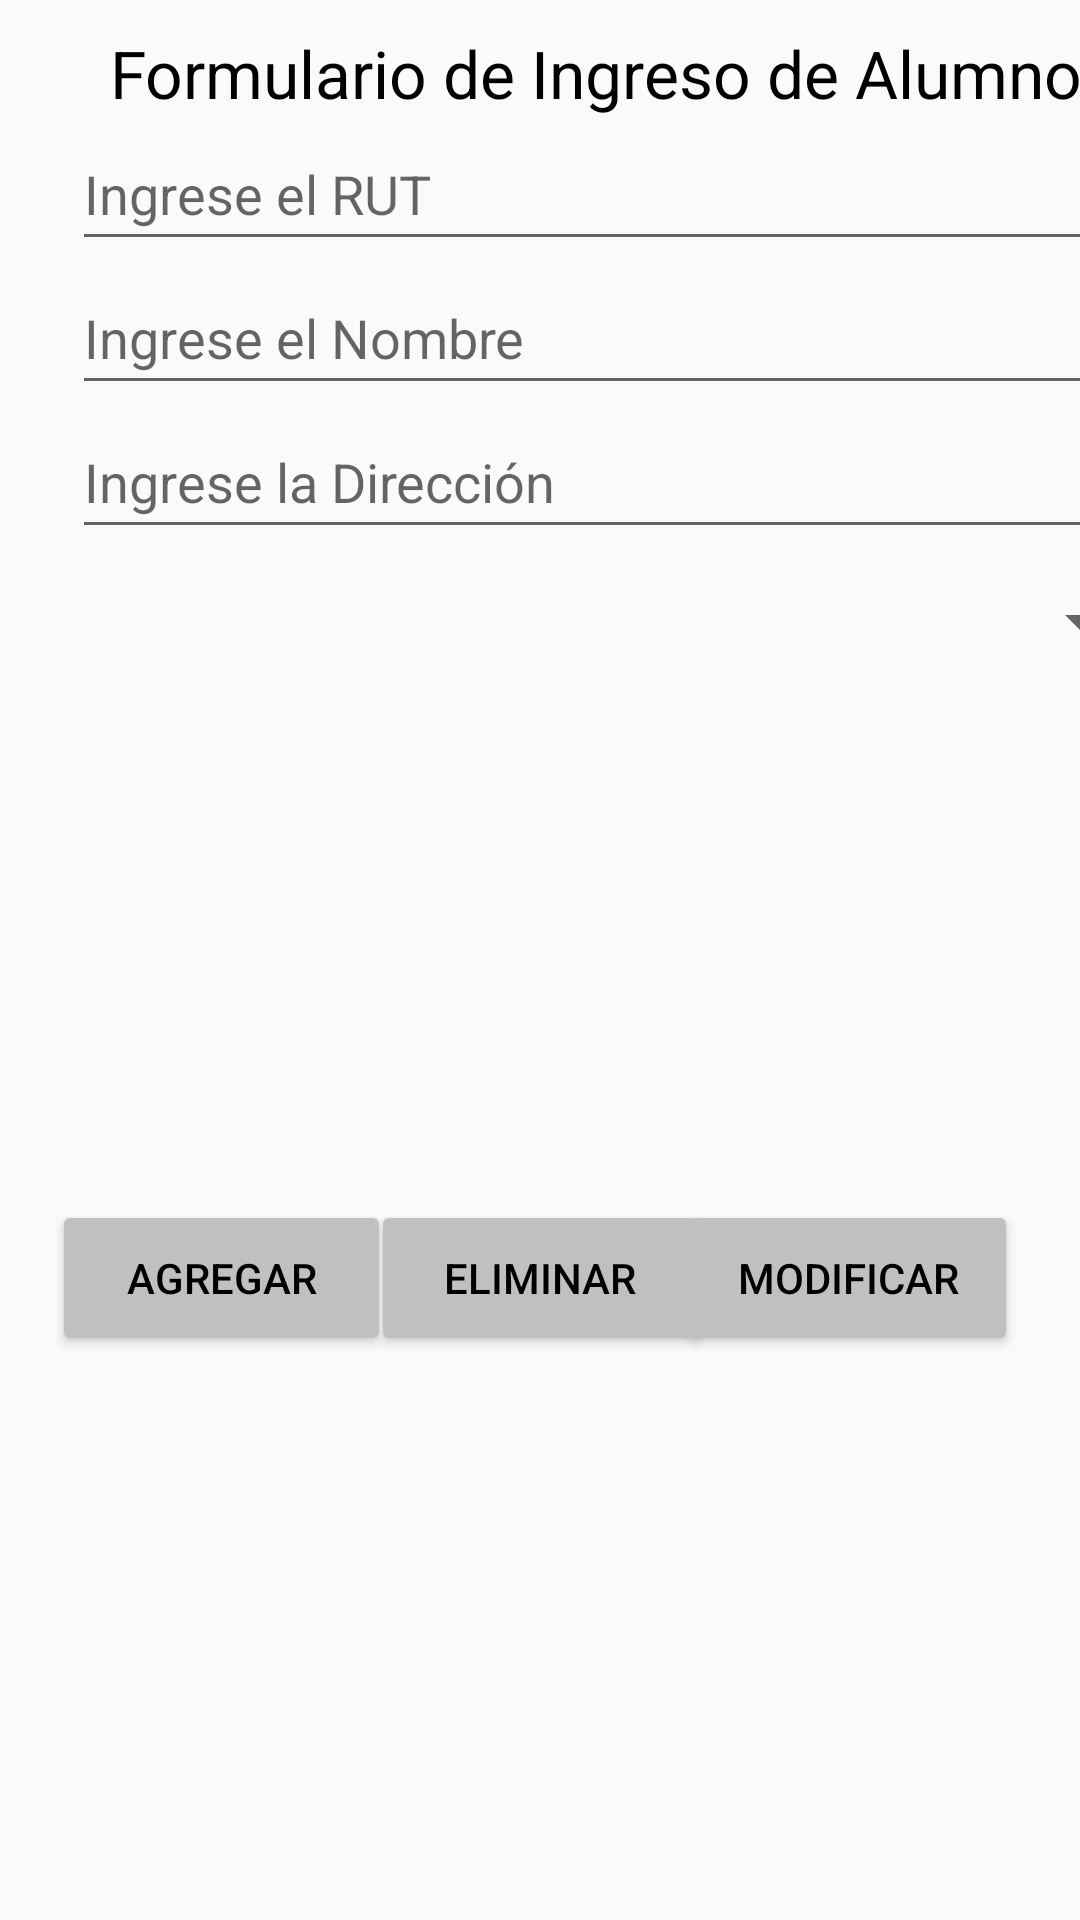

Android layout source for this screen:
<!-- AndroidManifest.xml: application theme Theme.ProyectoGridView -->
<!-- res/layout/activity_main.xml -->
<?xml version="1.0" encoding="utf-8"?>
<android.support.constraint.ConstraintLayout xmlns:android="http://schemas.android.com/apk/res/android"
    xmlns:app="http://schemas.android.com/apk/res-auto"
    xmlns:tools="http://schemas.android.com/tools"
    android:layout_width="match_parent"
    android:layout_height="match_parent"
    tools:context=".MainActivity">


    <LinearLayout
        android:layout_width="360dp"
        android:layout_height="374dp"
        android:layout_marginStart="24dp"
        android:orientation="vertical"
        app:layout_constraintBottom_toBottomOf="parent"
        app:layout_constraintStart_toStartOf="parent"
        app:layout_constraintTop_toTopOf="parent"
        app:layout_constraintVertical_bias="0.036">

        <TextView
            android:layout_width="match_parent"
            android:layout_height="wrap_content"
            android:gravity="center"
            android:text="Formulario de Ingreso de Alumnos"
            android:textColor="#000"
            android:textSize="22dp" />

        <EditText
            android:id="@+id/edtRut"
            android:layout_width="match_parent"
            android:layout_height="wrap_content"
            android:hint="Ingrese el RUT"
            android:minHeight="48dp" />

        <EditText
            android:id="@+id/edtNom"
            android:layout_width="match_parent"
            android:layout_height="wrap_content"
            android:hint="Ingrese el Nombre"
            android:minHeight="48dp" />

        <EditText
            android:id="@+id/edtDir"
            android:layout_width="match_parent"
            android:layout_height="wrap_content"
            android:hint="Ingrese la Dirección"
            android:minHeight="48dp" />

        <Spinner
            android:id="@+id/spSpinner"
            android:layout_width="match_parent"
            android:layout_height="wrap_content"
            android:contentDescription="Selecciona una comuna"
            android:minHeight="48dp" />
        <ImageView
            android:layout_width="100dp"
            android:layout_height="100dp"
            android:id="@+id/imgPreview"
            android:layout_gravity="center_horizontal"
            android:onClick="subirImagen"
            android:src="@drawable/ic_launcher_foreground"
            android:tint="@color/black"/>

    </LinearLayout>

    <Button
        android:layout_width="113dp"
        android:layout_height="52dp"
        android:layout_marginTop="400dp"
        android:backgroundTint="#C0c0c0"
        android:onClick="onClickAgregar"
        android:text="AGREGAR"
        android:textColor="#000"
        app:layout_constraintEnd_toEndOf="parent"
        app:layout_constraintHorizontal_bias="0.07"
        app:layout_constraintStart_toStartOf="parent"
        app:layout_constraintTop_toTopOf="parent" />

    <Button
        android:layout_width="113dp"
        android:layout_height="52dp"
        android:layout_marginTop="400dp"
        android:backgroundTint="#C0c0c0"
        android:onClick="onClickEliminar"
        android:text="ELIMINAR"
        android:textColor="#000"
        app:layout_constraintEnd_toEndOf="parent"
        app:layout_constraintStart_toStartOf="parent"
        app:layout_constraintTop_toTopOf="parent" />

    <Button
        android:layout_width="113dp"
        android:layout_height="52dp"
        android:layout_marginTop="400dp"
        android:backgroundTint="#C0c0c0"
        android:onClick="onClickModificar"
        android:text="MODIFICAR"
        android:textColor="#000"
        app:layout_constraintEnd_toEndOf="parent"
        app:layout_constraintHorizontal_bias="0.916"
        app:layout_constraintStart_toStartOf="parent"
        app:layout_constraintTop_toTopOf="parent" />

    <ListView
        android:id="@+id/lstLista"
        android:layout_width="373dp"
        android:layout_height="170dp"
        android:layout_marginTop="452dp"
        app:layout_constraintEnd_toEndOf="parent"
        app:layout_constraintHorizontal_bias="0.567"
        app:layout_constraintStart_toStartOf="parent"
        app:layout_constraintTop_toTopOf="parent" />

    <Button
        android:layout_width="match_parent"
        android:layout_height="wrap_content"
        android:layout_marginTop="676dp"
        app:layout_constraintTop_toTopOf="parent"
        app:layout_constraintEnd_toEndOf="parent"
        app:layout_constraintStart_toStartOf="parent"
        android:text="Consultas"
        android:onClick="onClickConsultas"/>

</android.support.constraint.ConstraintLayout>
<!-- resources referenced by this layout -->
<resources>
  <style name="Theme.ProyectoGridView" parent="Theme.AppCompat.Light.DarkActionBar">
          
          <item name="colorPrimary">@color/purple_500</item>
          <item name="colorPrimaryDark">@color/purple_700</item>
          <item name="colorAccent">@color/teal_200</item>
          
      </style>
  <!-- not gathered from this repository: default colours our renderer supplied (Android Studio template values) -->
  <color name="purple_500">#FF6200EE</color>
  <color name="purple_700">#FF3700B3</color>
  <color name="teal_200">#FF03DAC5</color>
  <color name="black">#FF000000</color>
</resources>
